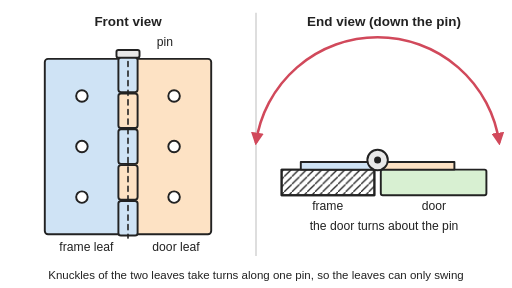
t = 0.00 s
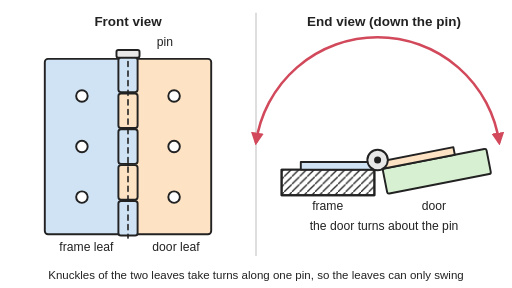
t = 0.85 s
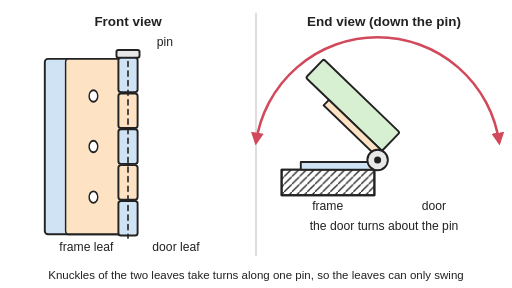
t = 1.68 s
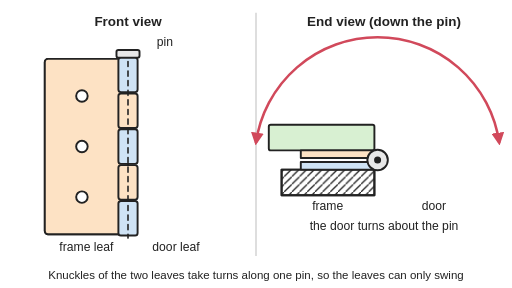
t = 2.50 s
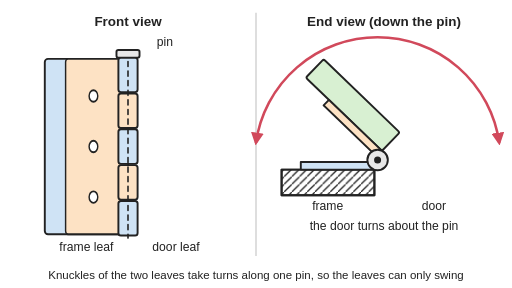
t = 3.33 s
t = 4.15 s: frame unchanged from t = 0.85 s, image omitted

The animated SVG that drew these frames (rendered in a browser with its animation timeline set to each time). Animation: 2 SMIL elements (animateTransform=2); one cycle of 5.00 s, repeats indefinitely.

<svg xmlns="http://www.w3.org/2000/svg" viewBox="0 0 800 450" width="800" height="450" role="img">
<title>A knuckle hinge: in front view the knuckles of the frame leaf and the door leaf alternate along one pin; the animation swings the door leaf about the pin through 180 degrees and back, seen from the front and looking down the pin.</title>
<rect width="800" height="450" fill="#ffffff"/>
<defs><marker id="ah" viewBox="0 0 10 10" refX="8" refY="5" markerWidth="5" markerHeight="5" orient="auto-start-reverse"><path d="M0,0 L10,5 L0,10 z" fill="#d1495b"/></marker><pattern id="hatch" width="12" height="12" patternUnits="userSpaceOnUse"><path d="M0,12 L12,0" stroke="#222" stroke-width="2"/></pattern></defs>
<line x1="400" y1="20" x2="400" y2="400" stroke="#cccccc" stroke-width="2"/>
<g stroke="#222" stroke-width="3" stroke-linejoin="round" stroke-linecap="round">
<rect x="70" y="92" width="130" height="274" rx="5" fill="#cfe3f5"/>
<circle cx="128" cy="150" r="9" fill="#ffffff"/><circle cx="128" cy="229" r="9" fill="#ffffff"/><circle cx="128" cy="308" r="9" fill="#ffffff"/>
<g transform="translate(200 0)"><g><animateTransform attributeName="transform" type="scale" dur="5s" repeatCount="indefinite" keyTimes="0;0.02;0.04;0.06;0.08;0.1;0.12;0.14;0.16;0.18;0.2;0.22;0.24;0.26;0.28;0.3;0.32;0.34;0.36;0.38;0.4;0.42;0.44;0.46;0.48;0.5;0.52;0.54;0.56;0.58;0.6;0.62;0.64;0.66;0.68;0.7;0.72;0.74;0.76;0.78;0.8;0.82;0.84;0.86;0.88;0.9;0.92;0.94;0.96;0.98;1" values="1 1;1 1;1 1;1 1;1 1;1 1;1 1;1 1;1 1;1 1;0.9 1;0.8 1;0.6 1;0.3 1;0 1;-0.3 1;-0.6 1;-0.8 1;-0.9 1;-1 1;-1 1;-1 1;-1 1;-1 1;-1 1;-1 1;-1 1;-1 1;-1 1;-1 1;-1 1;-1 1;-0.9 1;-0.8 1;-0.6 1;-0.3 1;0 1;0.3 1;0.6 1;0.8 1;0.9 1;1 1;1 1;1 1;1 1;1 1;1 1;1 1;1 1;1 1;1 1"/><g transform="translate(-200 0)"><rect x="200" y="92" width="130" height="274" rx="5" fill="#fde2c4"/><ellipse cx="272" cy="150" rx="9" ry="9" fill="#ffffff"/><ellipse cx="272" cy="229" rx="9" ry="9" fill="#ffffff"/><ellipse cx="272" cy="308" rx="9" ry="9" fill="#ffffff"/></g></g></g>
<rect x="185" y="90" width="30" height="54" rx="4" fill="#cfe3f5"/><rect x="185" y="146" width="30" height="54" rx="4" fill="#fde2c4"/><rect x="185" y="202" width="30" height="54" rx="4" fill="#cfe3f5"/><rect x="185" y="258" width="30" height="54" rx="4" fill="#fde2c4"/><rect x="185" y="314" width="30" height="54" rx="4" fill="#cfe3f5"/>
<rect x="182" y="78" width="36" height="12" rx="3" fill="#e8e8e8"/><line x1="200" y1="96" x2="200" y2="372" stroke-dasharray="8 7" stroke-width="2.5"/>
<rect x="440" y="265" width="145" height="40" fill="url(#hatch)"/><rect x="440" y="265" width="145" height="40" fill="none"/>
<rect x="470" y="253" width="120" height="12" fill="#cfe3f5"/>
<g><animateTransform attributeName="transform" type="rotate" dur="5s" repeatCount="indefinite" keyTimes="0;0.02;0.04;0.06;0.08;0.1;0.12;0.14;0.16;0.18;0.2;0.22;0.24;0.26;0.28;0.3;0.32;0.34;0.36;0.38;0.4;0.42;0.44;0.46;0.48;0.5;0.52;0.54;0.56;0.58;0.6;0.62;0.64;0.66;0.68;0.7;0.72;0.74;0.76;0.78;0.8;0.82;0.84;0.86;0.88;0.9;0.92;0.94;0.96;0.98;1" values="0 590 250;0 590 250;0 590 250;0 590 250;0 590 250;0 590 250;0 590 250;-1.7 590 250;-6.9 590 250;-15.2 590 250;-26.4 590 250;-40 590 250;-55.6 590 250;-72.4 590 250;-90 590 250;-107.6 590 250;-124.4 590 250;-140 590 250;-153.6 590 250;-164.8 590 250;-173.1 590 250;-178.3 590 250;-180 590 250;-180 590 250;-180 590 250;-180 590 250;-180 590 250;-180 590 250;-180 590 250;-178.3 590 250;-173.1 590 250;-164.8 590 250;-153.6 590 250;-140 590 250;-124.4 590 250;-107.6 590 250;-90 590 250;-72.4 590 250;-55.6 590 250;-40 590 250;-26.4 590 250;-15.2 590 250;-6.9 590 250;-1.7 590 250;0 590 250;0 590 250;0 590 250;0 590 250;0 590 250;0 590 250;0 590 250"/><rect x="595" y="265" width="165" height="40" rx="3" fill="#d8f0d2"/><rect x="590" y="253" width="120" height="12" fill="#fde2c4"/></g>
<circle cx="590" cy="250" r="16" fill="#e8e8e8"/><circle cx="590" cy="250" r="4" fill="#222"/>
</g>
<path d="M780.1,223.3 A192,192 0 0 0 399.9,223.3" stroke="#d1495b" stroke-width="4" fill="none" marker-start="url(#ah)" marker-end="url(#ah)"/>
<g font-family="Arial, Helvetica, sans-serif" font-size="19" fill="#222" text-anchor="middle">
<text x="200" y="40" font-size="21" font-weight="bold">Front view</text>
<text x="600" y="40" font-size="21" font-weight="bold">End view (down the pin)</text>
<text x="245" y="72" text-anchor="start">pin</text>
<text x="135" y="392">frame leaf</text>
<text x="275" y="392">door leaf</text>
<text x="512" y="328">frame</text>
<text x="678" y="328">door</text>
<text x="600" y="360">the door turns about the pin</text>
<text x="400" y="436" font-size="18">Knuckles of the two leaves take turns along one pin, so the leaves can only swing</text>
</g>
</svg>
